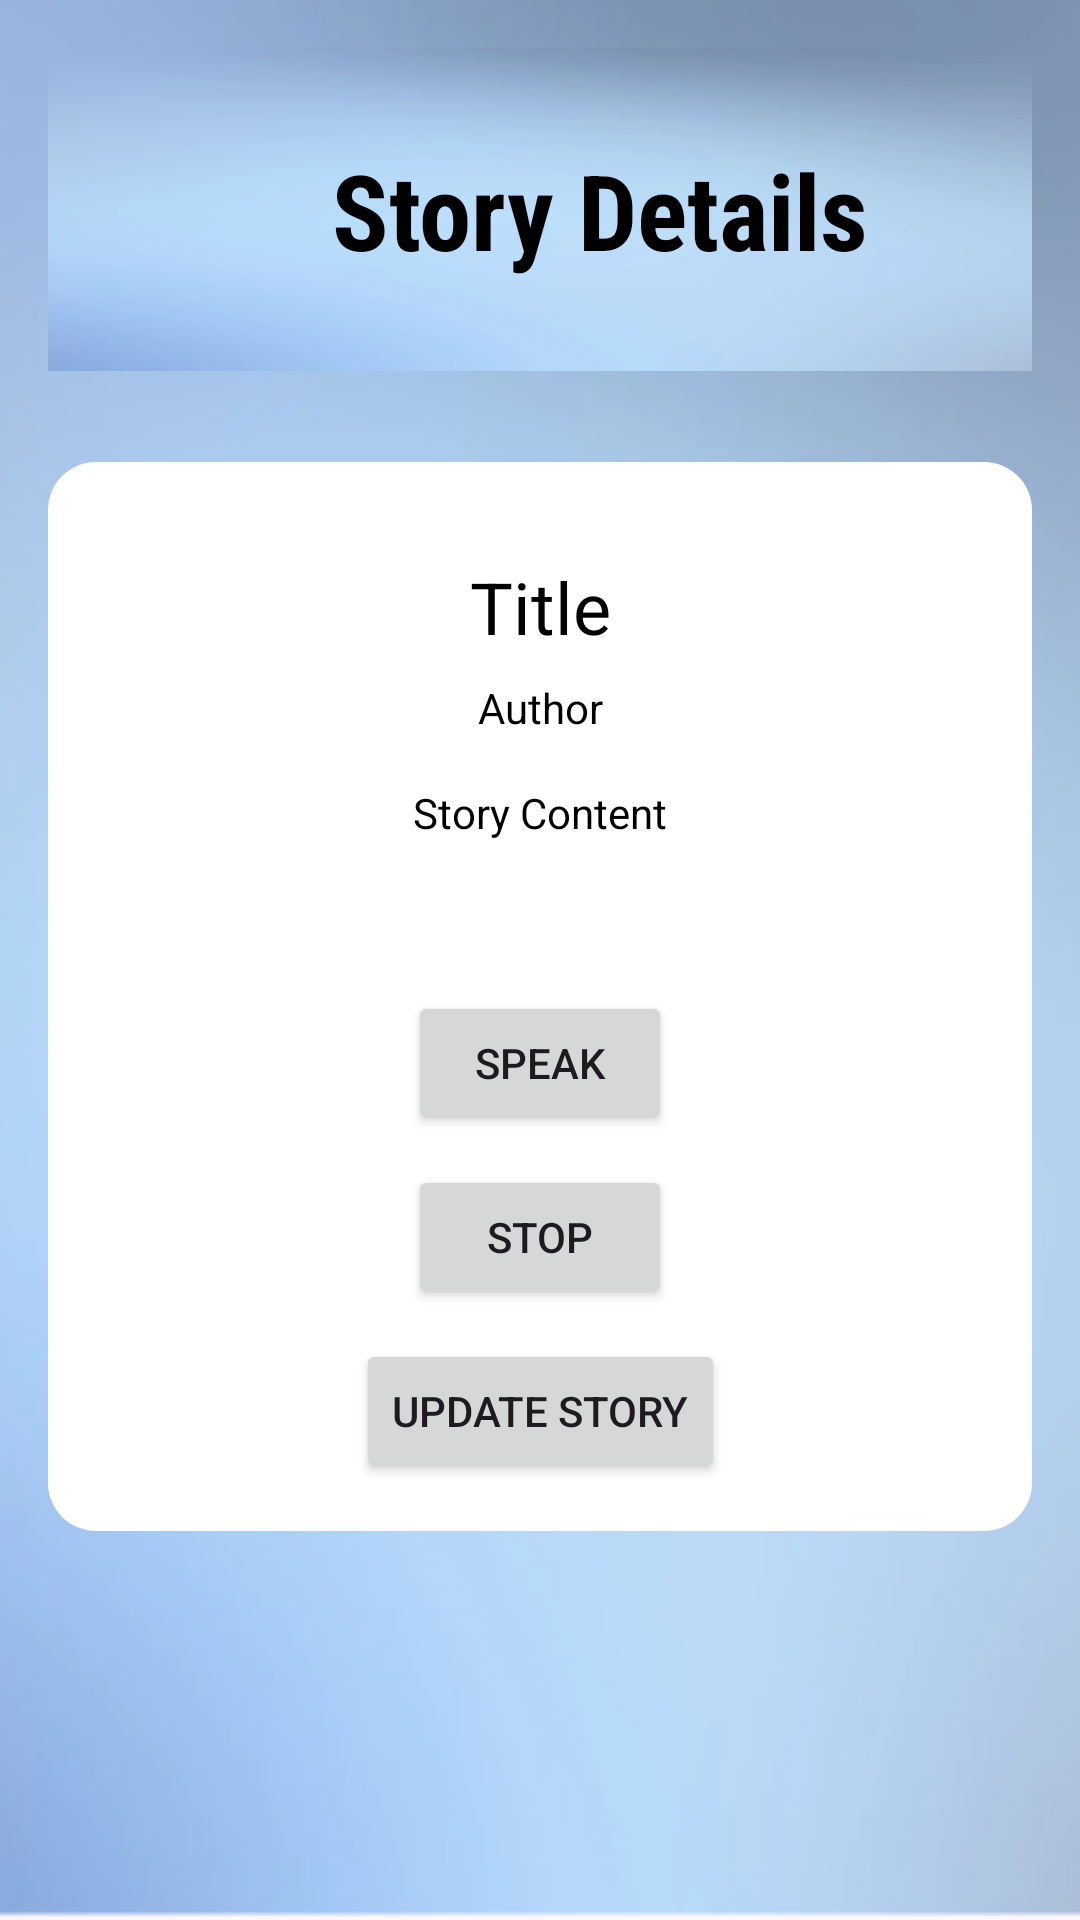

Here is an Android app screen rendered from its layout file. Give the layout XML and the strings, colors and styles it references.
<!-- AndroidManifest.xml: application theme Theme.MyStoryTeller -->
<!-- res/layout/activity_story_details_admin.xml -->
<?xml version="1.0" encoding="utf-8"?>
<LinearLayout xmlns:android="http://schemas.android.com/apk/res/android"
    xmlns:app="http://schemas.android.com/apk/res-auto"
    xmlns:tools="http://schemas.android.com/tools"
    android:layout_width="match_parent"
    android:layout_height="match_parent"
    android:padding="16dp"
    tools:context=".StoryDetailsAdmin"
    android:orientation="vertical"
    android:background="@mipmap/fancy_background">

    <LinearLayout
        android:layout_width="match_parent"
        android:layout_height="wrap_content"
        android:padding="10dp"
        android:background="@mipmap/fancy_background"
        android:orientation="horizontal">

        <ImageView
            android:id="@+id/btn_back"
            android:layout_width="40dp"
            android:layout_height="40dp"
            android:layout_gravity="center"
            android:src="@drawable/baseline_arrow_back_24" />

        <TextView
            android:layout_width="match_parent"
            android:layout_height="wrap_content"
            android:fontFamily="sans-serif-condensed"
            android:gravity="center"
            android:layout_gravity="center"
            android:lineSpacingExtra="10dp"
            android:text="@string/story_detail"
            android:textColor="@color/black"
            android:textSize="35dp"
            android:textStyle="bold" />
    </LinearLayout>
    <androidx.constraintlayout.widget.ConstraintLayout
        android:layout_width="match_parent"
        android:gravity="center"
        android:layout_gravity="center"
        android:padding="16dp"
        android:layout_marginTop="30dp"
        android:layout_height="wrap_content"
        android:background="@drawable/rounded_corners"
        android:orientation="vertical">
        <TextView
            android:id="@+id/tv_title"
            android:layout_width="wrap_content"
            android:layout_height="wrap_content"
            android:text="@string/title"
            android:textColor="@color/black"
            android:textSize="24sp"
            app:layout_constraintTop_toTopOf="parent"
            app:layout_constraintStart_toStartOf="parent"
            app:layout_constraintEnd_toEndOf="parent"
            android:layout_marginTop="16dp" />

        <TextView
            android:id="@+id/tv_author"
            android:layout_width="wrap_content"
            android:layout_height="wrap_content"
            android:text="@string/author"
            android:textColor="@color/black"
            app:layout_constraintTop_toBottomOf="@+id/tv_title"
            app:layout_constraintStart_toStartOf="parent"
            app:layout_constraintEnd_toEndOf="parent"
            android:layout_marginTop="8dp" />
        <TextView
            android:id="@+id/tv_content"
            android:layout_width="wrap_content"
            android:layout_height="wrap_content"
            android:text="@string/content"
            android:textColor="@color/black"
            app:layout_constraintTop_toBottomOf="@+id/tv_author"
            app:layout_constraintStart_toStartOf="parent"
            app:layout_constraintEnd_toEndOf="parent"
            android:layout_marginTop="16dp" />
        <Button
            android:id="@+id/btn_speak"
            android:layout_width="wrap_content"
            android:layout_height="wrap_content"
            android:text="@string/speak"
            app:layout_constraintTop_toBottomOf="@+id/tv_content"
            app:layout_constraintStart_toStartOf="parent"
            app:layout_constraintEnd_toEndOf="parent"
            android:layout_marginTop="50dp" />
        <Button
            android:id="@+id/btn_stop"
            android:layout_width="wrap_content"
            android:layout_height="wrap_content"
            android:text="@string/stop"
            app:layout_constraintTop_toBottomOf="@+id/btn_speak"
            app:layout_constraintStart_toStartOf="parent"
            app:layout_constraintEnd_toEndOf="parent"
            android:layout_marginTop="10dp" />
        <Button
            android:id="@+id/btn_update"
            android:layout_width="wrap_content"
            android:layout_height="wrap_content"
            android:text="@string/update"
            app:layout_constraintTop_toBottomOf="@+id/btn_stop"
            app:layout_constraintStart_toStartOf="parent"
            app:layout_constraintEnd_toEndOf="parent"
            android:layout_marginTop="10dp" />

    </androidx.constraintlayout.widget.ConstraintLayout>


</LinearLayout>
<!-- resources referenced by this layout -->
<resources>
  <!-- drawable rounded_corners (drawable) -->
  <?xml version="1.0" encoding="utf-8"?>
      <shape xmlns:android="http://schemas.android.com/apk/res/android">
          <solid android:color="#FFFFFF" /> 
          <corners android:radius="16dp" /> 
      </shape>
  <!-- mipmap fancy_background: webp bitmap (mipmap-hdpi, 11180 bytes) -->
  <string name="author">Author</string>
  <string name="content">Story Content</string>
  <string name="speak">Speak</string>
  <string name="stop">Stop</string>
  <string name="story_detail">Story Details</string>
  <string name="title">Title</string>
  <string name="update">Update Story</string>
  <style name="Theme.MyStoryTeller" parent="Base.Theme.MyStoryTeller" />
  <style name="Base.Theme.MyStoryTeller" parent="Theme.Material3.DayNight.NoActionBar">
          
          
      </style>
  <!-- not gathered from this repository: default colours our renderer supplied (Android Studio template values) -->
  <color name="black">#FF000000</color>
</resources>
